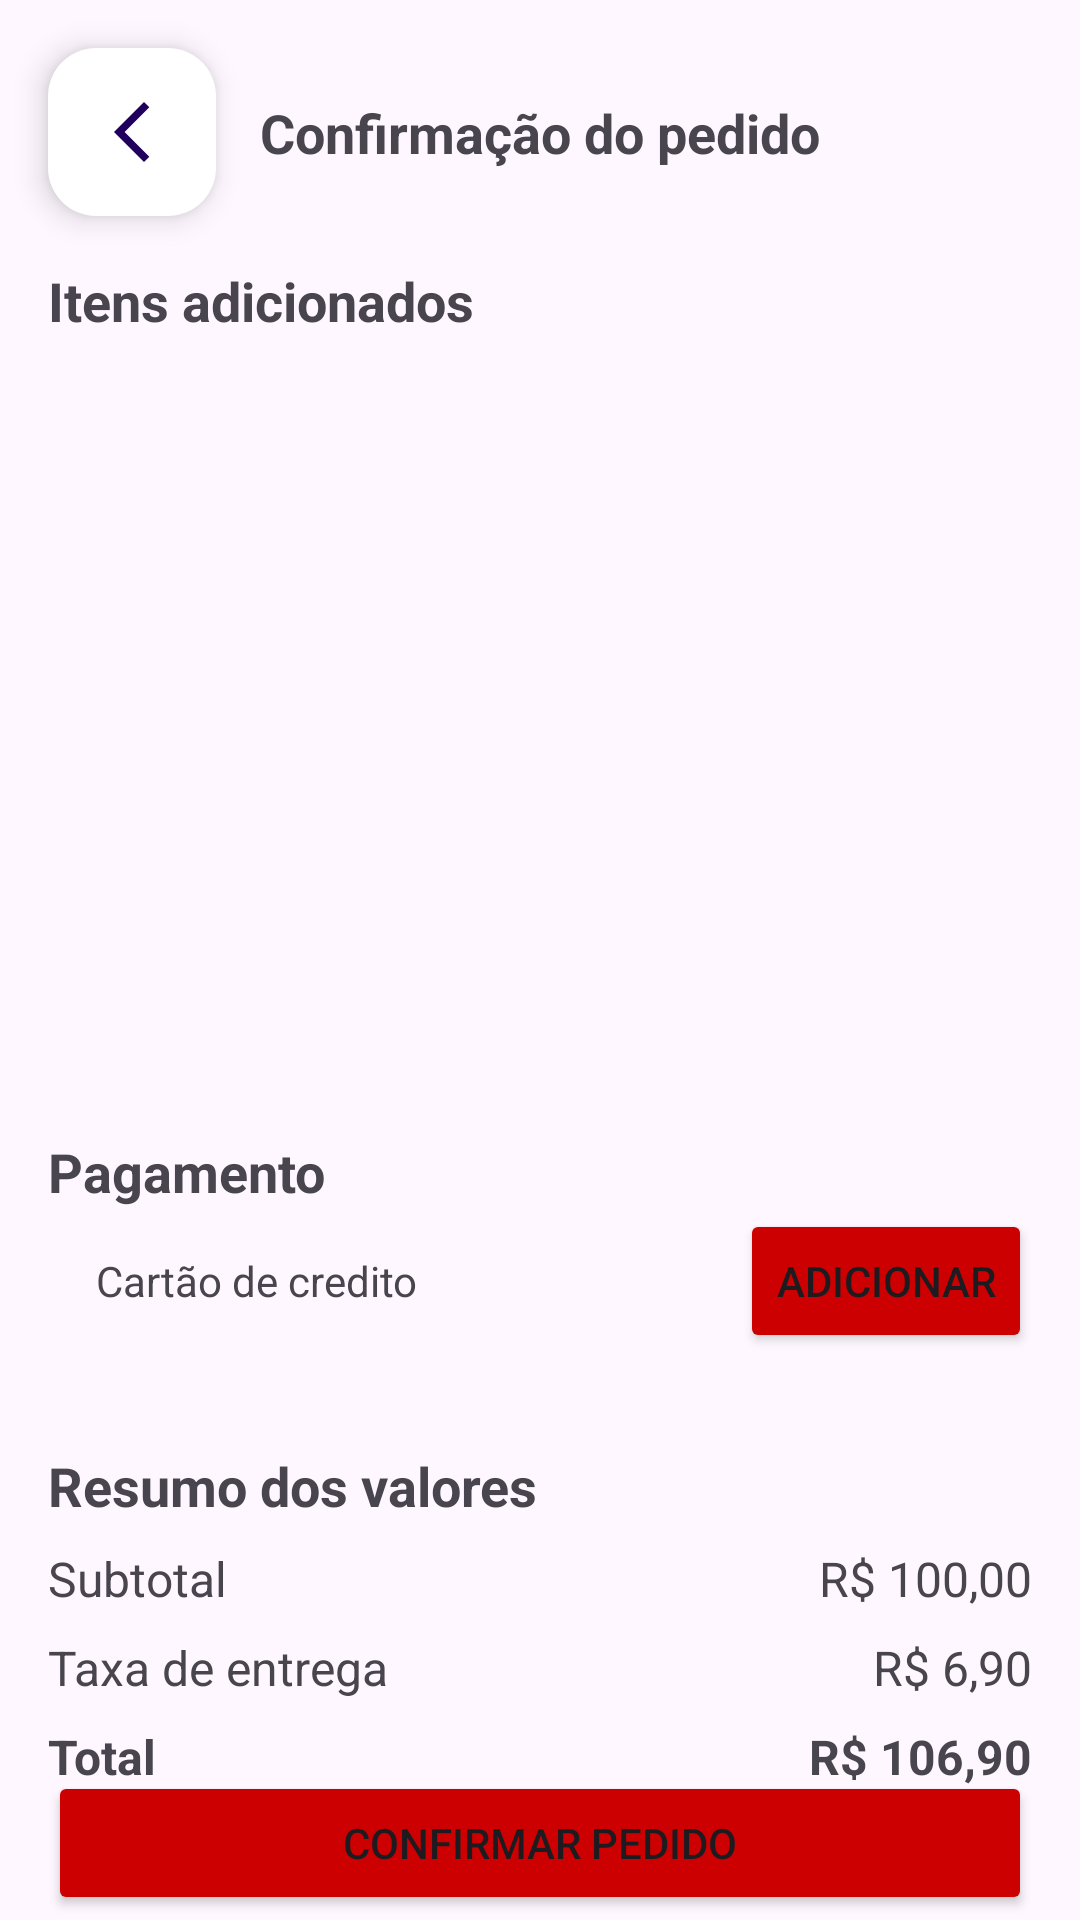

Write the Android layout XML for this screen, with the resource values it uses.
<!-- AndroidManifest.xml: application theme Theme.DesafioComponentesDeListagem -->
<!-- res/layout/activity_confirmacao_pedido.xml -->
<?xml version="1.0" encoding="utf-8"?>
<androidx.constraintlayout.widget.ConstraintLayout xmlns:android="http://schemas.android.com/apk/res/android"
    xmlns:app="http://schemas.android.com/apk/res-auto"
    xmlns:tools="http://schemas.android.com/tools"
    android:id="@+id/main"
    android:layout_width="match_parent"
    android:layout_height="match_parent"
    tools:context=".ConfirmacaoPedidoActivity">

    <TextView
        android:id="@+id/textView5"
        android:layout_width="wrap_content"
        android:layout_height="wrap_content"
        android:layout_marginStart="16dp"
        android:layout_marginTop="32dp"
        android:text="Resumo dos valores"
        android:textSize="18sp"
        android:textStyle="bold"
        app:layout_constraintStart_toStartOf="parent"
        app:layout_constraintTop_toBottomOf="@+id/button2" />

    <TextView
        android:id="@+id/textView3"
        android:layout_width="wrap_content"
        android:layout_height="wrap_content"
        android:layout_marginStart="16dp"
        android:layout_marginTop="8dp"
        android:text="Pagamento"
        android:textSize="18sp"
        android:textStyle="bold"
        app:layout_constraintStart_toStartOf="parent"
        app:layout_constraintTop_toBottomOf="@+id/recyclerViewItens" />

    <TextView
        android:id="@+id/textView2"
        android:layout_width="wrap_content"
        android:layout_height="wrap_content"
        android:layout_marginStart="16dp"
        android:layout_marginTop="16dp"
        android:text="Itens adicionados"
        android:textSize="18sp"
        android:textStyle="bold"
        app:layout_constraintStart_toStartOf="parent"
        app:layout_constraintTop_toBottomOf="@+id/fabVoltarProdutos" />

    <TextView
        android:id="@+id/textView"
        android:layout_width="wrap_content"
        android:layout_height="wrap_content"
        android:text="Confirmação do pedido"
        android:textSize="18sp"
        android:textStyle="bold"
        app:layout_constraintBottom_toBottomOf="@+id/fabVoltarProdutos"
        app:layout_constraintEnd_toEndOf="parent"
        app:layout_constraintStart_toStartOf="parent"
        app:layout_constraintTop_toTopOf="@+id/fabVoltarProdutos" />

    <com.google.android.material.floatingactionbutton.FloatingActionButton
        android:id="@+id/fabVoltarProdutos"
        android:layout_width="wrap_content"
        android:layout_height="wrap_content"
        android:layout_marginStart="16dp"
        android:layout_marginTop="16dp"
        android:clickable="true"
        app:backgroundTint="@color/white"
        app:layout_constraintStart_toStartOf="parent"
        app:layout_constraintTop_toTopOf="parent"
        app:srcCompat="@drawable/ic_voltar_24" />

    <androidx.recyclerview.widget.RecyclerView
        android:id="@+id/recyclerViewItens"
        android:layout_width="0dp"
        android:layout_height="250dp"
        android:layout_marginStart="8dp"
        android:layout_marginTop="8dp"
        android:layout_marginEnd="8dp"
        app:layout_constraintEnd_toEndOf="parent"
        app:layout_constraintStart_toStartOf="parent"
        app:layout_constraintTop_toBottomOf="@+id/textView2" />

    <ImageView
        android:id="@+id/imageView"
        android:layout_width="wrap_content"
        android:layout_height="wrap_content"
        android:layout_marginStart="8dp"
        android:layout_marginTop="24dp"
        app:layout_constraintStart_toStartOf="@+id/textView3"
        app:layout_constraintTop_toBottomOf="@+id/textView3"
        app:srcCompat="@drawable/creditcard_payment_4578" />

    <TextView
        android:id="@+id/textView4"
        android:layout_width="wrap_content"
        android:layout_height="wrap_content"
        android:layout_marginStart="8dp"
        android:text="Cartão de credito"
        app:layout_constraintBottom_toBottomOf="@+id/imageView"
        app:layout_constraintStart_toEndOf="@+id/imageView"
        app:layout_constraintTop_toTopOf="@+id/imageView" />

    <Button
        android:id="@+id/button2"
        android:layout_width="wrap_content"
        android:layout_height="wrap_content"
        android:layout_marginEnd="16dp"
        android:backgroundTint="@android:color/holo_red_dark"
        android:text="Adicionar"
        app:layout_constraintBottom_toBottomOf="@+id/textView4"
        app:layout_constraintEnd_toEndOf="parent"
        app:layout_constraintTop_toTopOf="@+id/textView4" />

    <TextView
        android:id="@+id/textView6"
        android:layout_width="wrap_content"
        android:layout_height="wrap_content"
        android:layout_marginTop="8dp"
        android:text="Subtotal"
        android:textSize="16sp"
        app:layout_constraintStart_toStartOf="@+id/textView5"
        app:layout_constraintTop_toBottomOf="@+id/textView5" />

    <TextView
        android:id="@+id/textView7"
        android:layout_width="wrap_content"
        android:layout_height="wrap_content"
        android:layout_marginTop="8dp"
        android:text="Taxa de entrega"
        android:textSize="16sp"
        app:layout_constraintStart_toStartOf="@+id/textView6"
        app:layout_constraintTop_toBottomOf="@+id/textView6" />

    <TextView
        android:id="@+id/textView8"
        android:layout_width="wrap_content"
        android:layout_height="wrap_content"
        android:layout_marginTop="8dp"
        android:text="Total"
        android:textSize="16sp"
        android:textStyle="bold"
        app:layout_constraintStart_toStartOf="@+id/textView7"
        app:layout_constraintTop_toBottomOf="@+id/textView7" />

    <TextView
        android:id="@+id/textView9"
        android:layout_width="wrap_content"
        android:layout_height="wrap_content"
        android:layout_marginTop="8dp"
        android:layout_marginEnd="16dp"
        android:text="R$ 100,00"
        android:textSize="16sp"
        app:layout_constraintEnd_toEndOf="parent"
        app:layout_constraintTop_toBottomOf="@+id/textView5" />

    <TextView
        android:id="@+id/textView10"
        android:layout_width="wrap_content"
        android:layout_height="wrap_content"
        android:layout_marginTop="8dp"
        android:layout_marginEnd="16dp"
        android:text="R$ 6,90"
        android:textSize="16sp"
        app:layout_constraintEnd_toEndOf="parent"
        app:layout_constraintTop_toBottomOf="@+id/textView9" />

    <TextView
        android:id="@+id/textView11"
        android:layout_width="wrap_content"
        android:layout_height="wrap_content"
        android:layout_marginTop="8dp"
        android:layout_marginEnd="16dp"
        android:text="R$ 106,90"
        android:textSize="16sp"
        android:textStyle="bold"
        app:layout_constraintEnd_toEndOf="parent"
        app:layout_constraintTop_toBottomOf="@+id/textView10" />

    <Button
        android:id="@+id/btnConfirmarPedido"
        android:layout_width="0dp"
        android:layout_height="wrap_content"
        android:layout_marginStart="16dp"
        android:layout_marginTop="16dp"
        android:layout_marginEnd="16dp"
        android:layout_marginBottom="24dp"
        android:backgroundTint="@android:color/holo_red_dark"
        android:text="Confirmar Pedido"
        app:layout_constraintBottom_toBottomOf="parent"
        app:layout_constraintEnd_toEndOf="parent"
        app:layout_constraintStart_toStartOf="parent"
        app:layout_constraintTop_toBottomOf="@+id/textView8" />
</androidx.constraintlayout.widget.ConstraintLayout>
<!-- resources referenced by this layout -->
<resources>
  <color name="white">#FFFFFFFF</color>
  <!-- drawable ic_voltar_24 (drawable) -->
  <vector xmlns:android="http://schemas.android.com/apk/res/android"
      android:width="24dp"
      android:height="24dp"
      android:tint="#EA1D2D"
      android:viewportWidth="24"
      android:viewportHeight="24">
  
      <path
          android:fillColor="@android:color/white"
          android:pathData="M17.77,3.77l-1.77,-1.77l-10,10l10,10l1.77,-1.77l-8.23,-8.23z" />
  
  </vector>
  <style name="Theme.DesafioComponentesDeListagem" parent="Base.Theme.DesafioComponentesDeListagem" />
  <style name="Base.Theme.DesafioComponentesDeListagem" parent="Theme.Material3.DayNight.NoActionBar">
          
          
      </style>
</resources>
